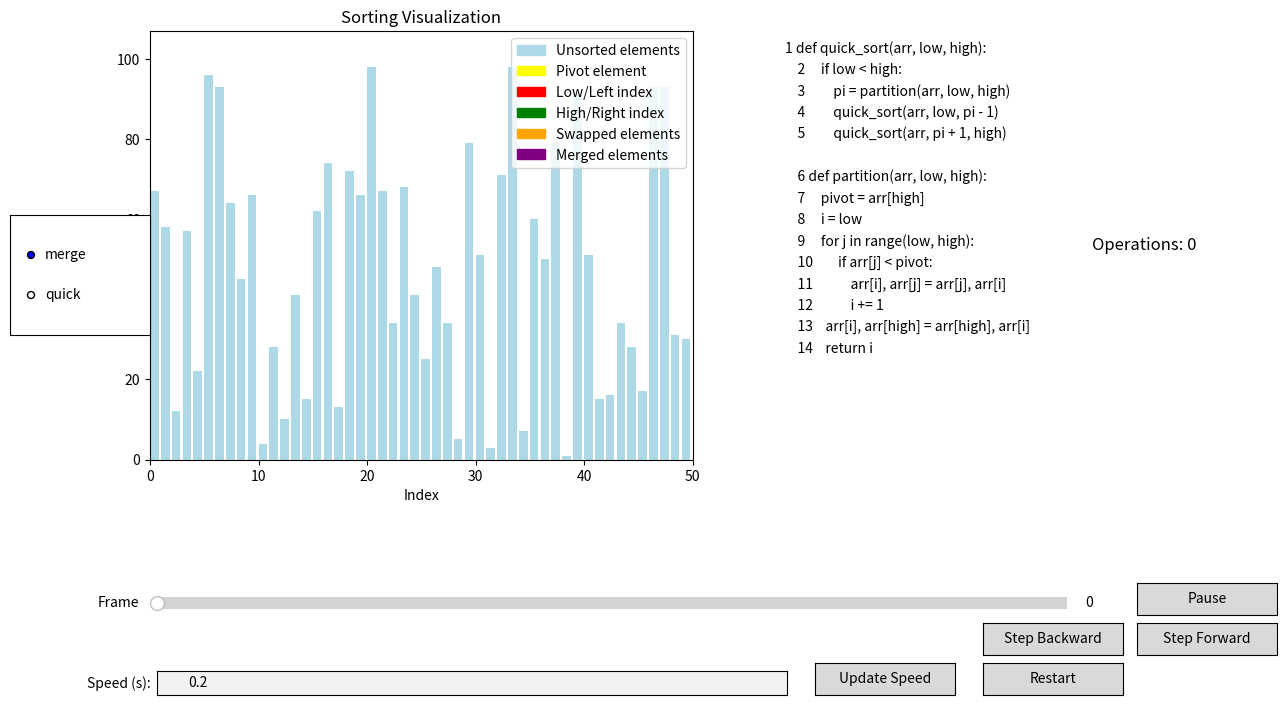

This chart was generated by the following Python code:
import matplotlib.pyplot as plt
import matplotlib.animation as animation
import matplotlib.patches as mpatches
import numpy as np
from matplotlib.widgets import Slider, Button, RadioButtons, TextBox
from matplotlib.gridspec import GridSpec
import sys
sys.setrecursionlimit(1500)

class PseudoCodeDisplay:
    """Displays pseudocode and highlights the current line during execution."""
    def __init__(self, ax, pseudocode):
        self.ax = ax
        self.code_lines = pseudocode.strip().split('\n')
        self.text_objects = []

        # Display pseudocode lines
        for i, line in enumerate(self.code_lines):
            txt = self.ax.text(
                0.01, 0.95 - i * 0.05, line, fontsize=10,
                transform=self.ax.transAxes, ha='left',
                backgroundcolor='white'
            )
            self.text_objects.append(txt)
        self.ax.axis('off')

    def highlight_line(self, line_number):
        # Reset previous highlights
        for txt in self.text_objects:
            txt.set_backgroundcolor('white')
        # Highlight the current line
        if 0 <= line_number < len(self.text_objects):
            self.text_objects[line_number].set_backgroundcolor('yellow')

    def update_code(self, pseudocode):
        # Clear existing text objects
        for txt in self.text_objects:
            txt.remove()
        self.code_lines = pseudocode.strip().split('\n')
        self.text_objects = []
        # Re-display pseudocode lines
        for i, line in enumerate(self.code_lines):
            txt = self.ax.text(
                0.01, 0.95 - i * 0.05, line, fontsize=10,
                transform=self.ax.transAxes, ha='left',
                backgroundcolor='white'
            )
            self.text_objects.append(txt)
        self.ax.figure.canvas.draw_idle()

class SortVisualizer:
    """Visualizes sorting algorithms with interactive controls and pseudocode."""
    def __init__(self, array):
        self.array = array.copy()
        self.original_array = array.copy()  # Keep the original array for reset
        self.operations = 0
        self.algorithm = "quick"
        self.interval = 0.2  # Default interval in seconds
        self.paused = False
        self.frames = []
        self.precomputed_frames = {}

        # Set up the figure and axes with improved layout
        self.fig = plt.figure(figsize=(14, 8))
        gs = GridSpec(2, 3, width_ratios=[3, 1, 1], height_ratios=[4, 1])
        self.ax = self.fig.add_subplot(gs[0, 0])
        self.pseudo_ax = self.fig.add_subplot(gs[0, 1])
        self.info_ax = self.fig.add_subplot(gs[0, 2])
        self.control_ax = self.fig.add_subplot(gs[1, :])
        self.control_ax.axis('off')
        plt.subplots_adjust(wspace=0.3, hspace=0.3)

        # Initialize the plot elements
        self.bar_rects = self.ax.bar(range(len(self.array)), self.array, align="edge", color='lightblue')
        self.ax.set_title("Sorting Visualization")
        self.ax.set_xlabel("Index")
        self.ax.set_ylabel("Value")
        self.ax.set_xlim(0, len(self.array))
        self.ax.set_ylim(0, int(max(self.array) * 1.1))

        # Display operation count
        self.operation_text = self.info_ax.text(0.5, 0.5, f"Operations: {self.operations}", fontsize=12,
                                                ha='center', va='center', transform=self.info_ax.transAxes)
        self.info_ax.axis('off')

        # Create legend
        legend_patches = [
            mpatches.Patch(color='lightblue', label='Unsorted elements'),
            mpatches.Patch(color='yellow', label='Pivot element'),
            mpatches.Patch(color='red', label='Low/Left index'),
            mpatches.Patch(color='green', label='High/Right index'),
            mpatches.Patch(color='orange', label='Swapped elements'),
            mpatches.Patch(color='purple', label='Merged elements'),
        ]
        self.ax.legend(handles=legend_patches, loc='upper right')

        # Initialize pseudocode display and precompute frames
        self.define_pseudocode()
        self.pseudocode_display = PseudoCodeDisplay(self.pseudo_ax, self.pseudocode)
        self.precompute_frames()

        # Set up GUI controls with additional buttons
        self.setup_gui()

    def define_pseudocode(self):
        """Defines the pseudocode for the selected sorting algorithm with line numbers."""
        if self.algorithm == "merge":
            # Updated pseudocode with line numbers
            self.pseudocode = '''
    1 def merge_sort(arr, left, right):
    2     if left >= right:
    3         return
    4     mid = (left + right) // 2
    5     merge_sort(arr, left, mid)
    6     merge_sort(arr, mid + 1, right)
    7     merge(arr, left, mid, right)

    8 def merge(arr, left, mid, right):
    9     merged = []
    10    i, j = left, mid + 1
    11    while i <= mid and j <= right:
    12        if arr[i] <= arr[j]:
    13            merged.append(arr[i])
    14            i += 1
    15        else:
    16            merged.append(arr[j])
    17            j += 1
    18    while i <= mid:
    19        merged.append(arr[i])
    20        i += 1
    21    while j <= right:
    22        merged.append(arr[j])
    23        j += 1
    24    for k, val in enumerate(merged):
    25        arr[left + k] = val
    '''

        elif self.algorithm == "quick":
            # Updated pseudocode with line numbers
            self.pseudocode = '''
    1 def quick_sort(arr, low, high):
    2     if low < high:
    3         pi = partition(arr, low, high)
    4         quick_sort(arr, low, pi - 1)
    5         quick_sort(arr, pi + 1, high)

    6 def partition(arr, low, high):
    7     pivot = arr[high]
    8     i = low
    9     for j in range(low, high):
    10        if arr[j] < pivot:
    11            arr[i], arr[j] = arr[j], arr[i]
    12            i += 1
    13    arr[i], arr[high] = arr[high], arr[i]
    14    return i
    '''

    # Updated generator functions with correct line numbers
    def merge_sort_generator(self, arr, left, right):
        """Generator for merge sort algorithm visualization."""
        yield arr.copy(), {}, 1  # Line 1: def merge_sort...
        if left >= right:
            yield arr.copy(), {}, 2  # Line 2: if left >= right...
            yield arr.copy(), {}, 3  # Line 3: return
            return
        mid = (left + right) // 2
        yield arr.copy(), {}, 4  # Line 4: mid = ...
        yield arr.copy(), {}, 5  # Line 5: merge_sort(arr, left, mid)
        yield from self.merge_sort_generator(arr, left, mid)
        yield arr.copy(), {}, 6  # Line 6: merge_sort(arr, mid + 1, right)
        yield from self.merge_sort_generator(arr, mid + 1, right)
        yield arr.copy(), {}, 7  # Line 7: merge(arr, left, mid, right)
        yield from self.merge_generator(arr, left, mid, right)

    def merge_generator(self, arr, left, mid, right):
        """Generator for merging in merge sort."""
        yield arr.copy(), {}, 8   # Line 8: def merge...
        merged = []
        yield arr.copy(), {}, 9   # Line 9: merged = []
        i, j = left, mid + 1
        yield arr.copy(), {}, 10  # Line 10: i, j = ...
        while i <= mid and j <= right:
            yield arr.copy(), {'left': i, 'right': j}, 11  # Line 11: while i <= mid and j <= right
            if arr[i] <= arr[j]:
                yield arr.copy(), {'left': i}, 12  # Line 12: if arr[i] <= arr[j]
                merged.append(arr[i])
                i += 1
                yield arr.copy(), {'left': i}, 14  # Line 14: i += 1
            else:
                yield arr.copy(), {'right': j}, 15  # Line 15: else
                merged.append(arr[j])
                j += 1
                yield arr.copy(), {'right': j}, 17  # Line 17: j += 1
        while i <= mid:
            yield arr.copy(), {'left': i}, 18  # Line 18: while i <= mid
            merged.append(arr[i])
            i += 1
            yield arr.copy(), {'left': i}, 20  # Line 20: i += 1
        while j <= right:
            yield arr.copy(), {'right': j}, 21  # Line 21: while j <= right
            merged.append(arr[j])
            j += 1
            yield arr.copy(), {'right': j}, 23  # Line 23: j += 1
        for k, val in enumerate(merged):
            arr[left + k] = val
            yield arr.copy(), {'merged': left + k}, 24  # Line 24: for k, val in enumerate(merged)

    def quick_sort_generator(self, arr, low, high):
        """Generator for quick sort algorithm visualization."""
        yield arr.copy(), {}, 1  # Line 1: def quick_sort...
        if low < high:
            yield arr.copy(), {}, 2  # Line 2: if low < high...
            yield arr.copy(), {}, 3  # Line 3: pi = partition(arr, low, high)
            pi = yield from self.partition_generator(arr, low, high)
            yield arr.copy(), {}, 4  # Line 4: quick_sort(arr, low, pi - 1)
            yield from self.quick_sort_generator(arr, low, pi - 1)
            yield arr.copy(), {}, 5  # Line 5: quick_sort(arr, pi + 1, high)
            yield from self.quick_sort_generator(arr, pi + 1, high)
        else:
            return

    def partition_generator(self, arr, low, high):
        """Generator for partitioning in quick sort."""
        yield arr.copy(), {}, 6   # Line 6: def partition...
        pivot = arr[high]
        yield arr.copy(), {'pivot': high}, 7  # Line 7: pivot = arr[high]
        i = low
        yield arr.copy(), {}, 8   # Line 8: i = low
        for j in range(low, high):
            yield arr.copy(), {'i': i, 'j': j, 'pivot': high}, 9  # Line 9: for j in range(low, high)
            if arr[j] < pivot:
                yield arr.copy(), {'i': i, 'j': j, 'pivot': high}, 10  # Line 10: if arr[j] < pivot
                arr[i], arr[j] = arr[j], arr[i]
                yield arr.copy(), {'swap': [i, j], 'pivot': high}, 11  # Line 11: arr[i], arr[j] = arr[j], arr[i]
                i += 1
                yield arr.copy(), {'i': i, 'pivot': high}, 12  # Line 12: i += 1
        arr[i], arr[high] = arr[high], arr[i]
        yield arr.copy(), {'swap': [i, high]}, 13  # Line 13: arr[i], arr[high] = arr[high], arr[i]
        yield arr.copy(), {}, 14  # Line 14: return i
        return i

    def precompute_frames(self):
        """Precomputes the frames for the sorting animations."""
        self.precomputed_frames['merge'] = list(self.merge_sort_generator(self.array.copy(), 0, len(self.array) - 1))
        self.precomputed_frames['quick'] = list(self.quick_sort_generator(self.array.copy(), 0, len(self.array) - 1))
        self.frames = self.precomputed_frames[self.algorithm]

    def animate(self):
        """Starts the animation of the sorting visualization."""
        self.ani = animation.FuncAnimation(
            self.fig,
            self.update,
            frames=range(len(self.frames)),
            interval=self.interval * 1000,  # Convert to milliseconds
            repeat=False,
            blit=False,
        )
        plt.show()

    def update(self, frame_number):
        """Updates the plot for each frame in the animation."""
        self.current_frame = frame_number  # Keep track of the current frame
        data = self.frames[frame_number]
        arr, color_indices, line_number = data

        # Update bar heights and reset colors
        for rect, val in zip(self.bar_rects, arr):
            rect.set_height(val)
            rect.set_color('lightblue')

        # Highlight specific bars based on sorting algorithm steps
        if 'pivot' in color_indices:
            pivot_index = color_indices['pivot']
            self.bar_rects[pivot_index].set_color('yellow')
        if 'i' in color_indices and 'j' in color_indices:
            self.bar_rects[color_indices['i']].set_color('red')
            self.bar_rects[color_indices['j']].set_color('green')
        if 'swap' in color_indices:
            for index in color_indices['swap']:
                self.bar_rects[index].set_color('orange')
        if 'merged' in color_indices:
            self.bar_rects[color_indices['merged']].set_color('purple')
        if 'left' in color_indices:
            self.bar_rects[color_indices['left']].set_color('red')
        if 'right' in color_indices:
            self.bar_rects[color_indices['right']].set_color('green')

        # Update pseudocode highlighting and operation count
        self.pseudocode_display.highlight_line(line_number)
        self.operations = frame_number  # Update operations count based on frame number
        self.operation_text.set_text(f"Operations: {self.operations}")
        self.slider.set_val(frame_number)
        self.fig.canvas.draw_idle()

    def slider_update(self, val):
        """Updates the frame when the slider is moved."""
        frame_number = int(self.slider.val)
        self.update(frame_number)

    def toggle_pause(self, event):
        """Pauses or resumes the animation."""
        if self.paused:
            self.ani.event_source.start()
            self.button.label.set_text('Pause')
        else:
            self.ani.event_source.stop()
            self.button.label.set_text('Play')
        self.paused = not self.paused

    def submit_speed(self, event):
        """Updates the animation speed based on user input."""
        speed_str = self.speed_text_box.text
        try:
            new_interval = float(speed_str)
            if new_interval > 0:
                self.interval = new_interval
                self.update_speed()
            else:
                print("Please enter a positive number for speed.")
        except ValueError:
            print("Invalid input for speed. Please enter a number.")

    def update_speed(self):
        """Applies the new animation speed."""
        self.ani.event_source.interval = self.interval * 1000
        self.restart_animation(None)

    def restart_animation(self, event):
        """Restarts the animation from the beginning."""
        # Reset the array to its original unsorted state
        self.array = self.original_array.copy()
        self.operations = 0  # Reset the operation counter

        # Update the bar heights and reset colors
        for rect, val in zip(self.bar_rects, self.array):
            rect.set_height(val)
            rect.set_color('lightblue')

        # Reset the text display
        self.operation_text.set_text(f"Operations: {self.operations}")

        # Recompute frames for all algorithms with the new array
        self.precompute_frames()
        self.frames = self.precomputed_frames[self.algorithm]

        # Reset the slider
        self.slider.valmax = len(self.frames) - 1
        self.slider.ax.set_xlim(self.slider.valmin, self.slider.valmax)
        self.slider.set_val(0)
        self.current_frame = 0

        # Reset the pseudocode highlighting
        self.pseudocode_display.highlight_line(0)

        # Restart the animation
        self.ani.event_source.stop()
        self.ani.new_frame_seq()
        if not self.paused:
            self.ani.event_source.start()

    def update_algorithm(self, label):
        """Changes the sorting algorithm and updates the visualization."""
        self.algorithm = label
        self.define_pseudocode()
        self.pseudocode_display.update_code(self.pseudocode)
        self.frames = self.precomputed_frames[self.algorithm]
        self.slider.valmax = len(self.frames) - 1
        self.slider.ax.set_xlim(self.slider.valmin, self.slider.valmax)
        self.slider.set_val(0)
        self.restart_animation(None)

    def setup_gui(self):
        """Sets up the GUI components and event handlers."""
        # Slider for frame navigation
        ax_slider = plt.axes([0.13, 0.15, 0.65, 0.03])
        self.slider = Slider(ax_slider, 'Frame', 0, len(self.frames) - 1, valinit=0, valfmt='%0.0f')

        # Pause/Play button
        ax_button = plt.axes([0.83, 0.15, 0.1, 0.04])
        self.button = Button(ax_button, 'Pause')

        # Step Forward button
        ax_step_forward = plt.axes([0.83, 0.10, 0.1, 0.04])
        self.step_forward_button = Button(ax_step_forward, 'Step Forward')

        # Step Backward button
        ax_step_backward = plt.axes([0.72, 0.10, 0.1, 0.04])
        self.step_backward_button = Button(ax_step_backward, 'Step Backward')

        # Text box for speed input
        ax_speed_text = plt.axes([0.13, 0.05, 0.45, 0.03])
        self.speed_text_box = TextBox(ax_speed_text, 'Speed (s):', initial=str(self.interval))

        # 'Update Speed' button to apply new speed
        ax_run_button = plt.axes([0.6, 0.05, 0.1, 0.04])
        self.run_button = Button(ax_run_button, 'Update Speed')

        # 'Restart' button to restart the animation
        ax_restart_button = plt.axes([0.72, 0.05, 0.1, 0.04])
        self.restart_button = Button(ax_restart_button, 'Restart')

        # Radio buttons for algorithm selection
        ax_algo = plt.axes([0.025, 0.5, 0.1, 0.15])
        self.algo_radio = RadioButtons(ax_algo, ('merge', 'quick'))

        # Connect event handlers
        self.slider.on_changed(self.slider_update)
        self.button.on_clicked(self.toggle_pause)
        self.run_button.on_clicked(self.submit_speed)
        self.restart_button.on_clicked(self.restart_animation)
        self.algo_radio.on_clicked(self.update_algorithm)
        self.step_forward_button.on_clicked(self.step_forward)
        self.step_backward_button.on_clicked(self.step_backward)

    def step_forward(self, event):
        """Steps forward one frame in the animation."""
        if self.current_frame < len(self.frames) - 1:
            self.current_frame += 1
            self.update(self.current_frame)

    def step_backward(self, event):
        """Steps backward one frame in the animation."""
        if self.current_frame > 0:
            self.current_frame -= 1
            self.update(self.current_frame)

if __name__ == "__main__":
    array = np.random.randint(1, 100, size=50)
    visualizer = SortVisualizer(array)
    visualizer.animate()